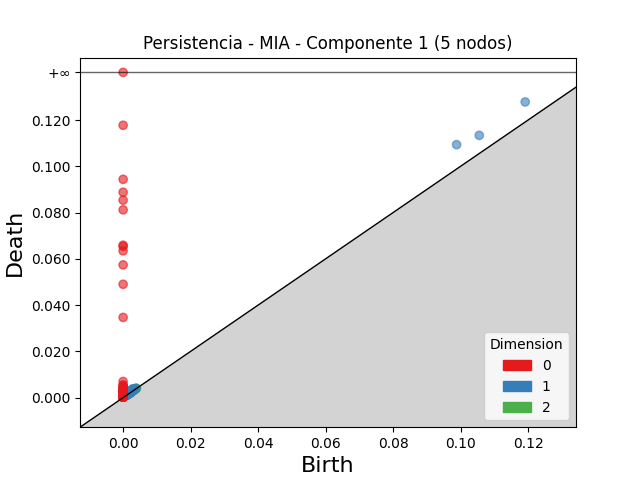

The file beside this chart, header and first rows:
dimension, birth, death
2, 0.002928, 0.003358
2, 0.003823, 0.004091
2, 0.002862, 0.002981
2, 0.002642, 0.002713
2, 0.003466, 0.003493
2, 0.003239, 0.003256
2, 0.002044, 0.002049
2, 0.003978, 0.003981
2, 0.002656, 0.002657
1, 0.09882, 0.1093
1, 0.1191, 0.1278
1, 0.1055, 0.1134
1, 0.002789, 0.003811
1, 0.001899, 0.002651
1, 0.002142, 0.002861
1, 0.002008, 0.002723
1, 0.002516, 0.003099
1, 0.001181, 0.001764
1, 0.003155, 0.00372
1, 0.002233, 0.002753
1, 0.002215, 0.002703
1, 0.002261, 0.002747
1, 0.002264, 0.002741
1, 0.00198, 0.002445
1, 0.002177, 0.002641
1, 0.002152, 0.002616
1, 0.001915, 0.002374
1, 0.002089, 0.002548
1, 0.002646, 0.003074
1, 0.002004, 0.002419
1, 0.002129, 0.002501
1, 0.001878, 0.002245
1, 0.002598, 0.002964
1, 0.003056, 0.003419
1, 0.001935, 0.002292
1, 0.001957, 0.002303
1, 0.001645, 0.001986
1, 0.002487, 0.002822
1, 0.003135, 0.003459
1, 0.002119, 0.00244
1, 0.00249, 0.002801
1, 0.001625, 0.001924
1, 0.0009716, 0.001267
1, 0.002777, 0.003065
1, 0.00198, 0.002266
1, 0.00261, 0.002895
1, 0.00301, 0.003285
1, 0.002423, 0.002688
1, 0.002788, 0.00305
1, 0.001927, 0.00218
1, 0.001703, 0.001942
1, 0.002663, 0.002901
1, 0.002211, 0.002446
1, 0.002996, 0.00322
1, 0.001816, 0.002039
1, 0.002638, 0.002853
1, 0.0006983, 0.000912
1, 0.00154, 0.001748
1, 0.002369, 0.002576
1, 0.001562, 0.001762
... 579 more rows
